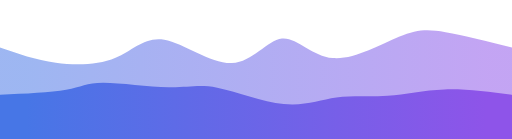
t = 0.00 s
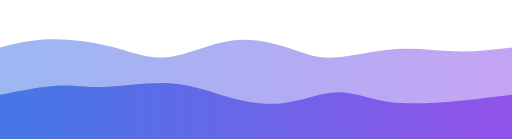
t = 0.75 s
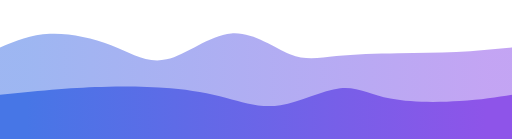
t = 1.25 s
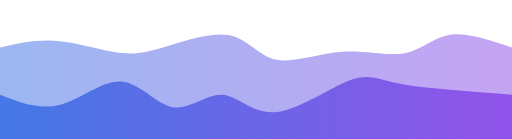
t = 2.00 s
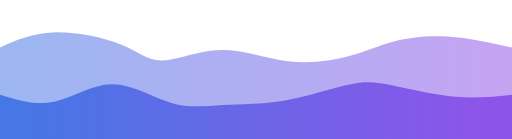
t = 2.75 s
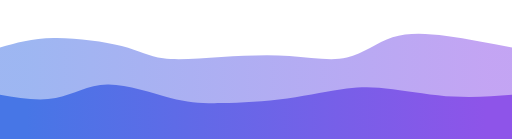
t = 3.25 s

The animated SVG that drew these frames (rendered in a browser with its animation timeline set to each time). Animation: 2 CSS @keyframes rules; one cycle of 4.00 s, repeats indefinitely.

<svg width="100%" height="100%" id="svg" viewBox="0 0 1440 390" xmlns="http://www.w3.org/2000/svg" class="transition duration-300 ease-in-out delay-150"><style>
.path-0{
animation:pathAnim-0 4s;
animation-timing-function: linear;
animation-iteration-count: infinite;
}
@keyframes pathAnim-0{
0%{
d: path("M 0,400 C 0,400 0,133 0,133 C 50.191540263904315,150.48427672955972 100.38308052780863,167.96855345911948 157,176 C 213.61691947219137,184.03144654088052 276.65921815266984,182.6100628930818 325,162 C 373.34078184733016,141.3899371069182 406.98004686151194,101.59119496855345 462,111 C 517.0199531384881,120.40880503144655 593.4205944012825,179.0251572327044 652,177 C 710.5794055987175,174.9748427672956 751.3375755333581,112.30817610062894 793,108 C 834.6624244666419,103.69182389937106 877.2291034652854,157.7421383647799 936,163 C 994.7708965347146,168.2578616352201 1069.7460106055,124.72327044025158 1122,103 C 1174.2539893945,81.27672955974842 1203.7868541127143,81.36477987421384 1253,90 C 1302.2131458872857,98.63522012578616 1371.1065729436427,115.81761006289308 1440,133 C 1440,133 1440,400 1440,400 Z");
}
25%{
d: path("M 0,400 C 0,400 0,133 0,133 C 41.491577259834756,112.74300160315698 82.98315451966951,92.48600320631397 136,88 C 189.0168454803305,83.51399679368603 253.5589591811567,94.79898877790112 311,121 C 368.4410408188433,147.20101122209888 418.7810087557036,188.31804168208163 474,177 C 529.2189912442964,165.68195831791837 589.3170057960291,101.92884449377236 653,92 C 716.6829942039709,82.07115550622764 783.9509680601801,125.96658034282896 829,147 C 874.0490319398199,168.03341965717104 896.8791219632507,166.2048341349118 941,161 C 985.1208780367493,155.7951658650882 1050.5325440868173,147.21408311752373 1113,149 C 1175.4674559131827,150.78591688247627 1234.9907016894806,162.93883339499322 1289,162 C 1343.0092983105194,161.06116660500678 1391.5046491552598,147.03058330250337 1440,133 C 1440,133 1440,400 1440,400 Z");
}
50%{
d: path("M 0,400 C 0,400 0,133 0,133 C 48.81085213959798,121.62256751757307 97.62170427919597,110.24513503514615 153,114 C 208.37829572080403,117.75486496485385 270.32403502281414,136.64202737698852 317,145 C 363.67596497718586,153.35797262301148 395.08215562954746,151.18675545689973 451,135 C 506.91784437045254,118.81324454310027 587.3473424589962,88.6109507954125 642,98 C 696.6526575410038,107.3890492045875 725.5284745344678,156.36944136145024 775,167 C 824.4715254655322,177.63055863854976 894.5387594031322,149.91128375878654 961,145 C 1027.4612405968678,140.08871624121346 1090.316487853003,157.98542360340363 1138,149 C 1185.683512146997,140.01457639659637 1218.1952891848564,104.14702182759895 1266,97 C 1313.8047108151436,89.85297817240105 1376.9023554075718,111.42648908620052 1440,133 C 1440,133 1440,400 1440,400 Z");
}
75%{
d: path("M 0,400 C 0,400 0,133 0,133 C 42.8830681958318,110.07500308299421 85.7661363916636,87.15000616598842 149,83 C 212.2338636083364,78.84999383401158 295.81852262917744,93.47497841904055 348,118 C 400.18147737082256,142.52502158095945 420.95977309162663,176.9500801578493 458,181 C 495.04022690837337,185.0499198421507 548.3423850043162,158.72470094956222 613,154 C 677.6576149956838,149.27529905043778 753.6706868911087,166.15111604390185 821,173 C 888.3293131088913,179.84888395609815 946.9748674312491,176.67083487483043 989,161 C 1031.025132568751,145.32916512516957 1056.4298433838944,117.16554445677643 1098,105 C 1139.5701566161056,92.83445554322357 1197.305759033173,96.66698729806387 1257,104 C 1316.694240966827,111.33301270193613 1378.3471204834136,122.16650635096806 1440,133 C 1440,133 1440,400 1440,400 Z");
}
100%{
d: path("M 0,400 C 0,400 0,133 0,133 C 50.191540263904315,150.48427672955972 100.38308052780863,167.96855345911948 157,176 C 213.61691947219137,184.03144654088052 276.65921815266984,182.6100628930818 325,162 C 373.34078184733016,141.3899371069182 406.98004686151194,101.59119496855345 462,111 C 517.0199531384881,120.40880503144655 593.4205944012825,179.0251572327044 652,177 C 710.5794055987175,174.9748427672956 751.3375755333581,112.30817610062894 793,108 C 834.6624244666419,103.69182389937106 877.2291034652854,157.7421383647799 936,163 C 994.7708965347146,168.2578616352201 1069.7460106055,124.72327044025158 1122,103 C 1174.2539893945,81.27672955974842 1203.7868541127143,81.36477987421384 1253,90 C 1302.2131458872857,98.63522012578616 1371.1065729436427,115.81761006289308 1440,133 C 1440,133 1440,400 1440,400 Z");
}
}</style><defs><linearGradient id="gradient" x1="0%" y1="50%" x2="100%" y2="50%"><stop offset="5%" stop-color="#4776e6"></stop><stop offset="95%" stop-color="#8e54e9"></stop></linearGradient></defs><path d="M 0,400 C 0,400 0,133 0,133 C 50.191540263904315,150.48427672955972 100.38308052780863,167.96855345911948 157,176 C 213.61691947219137,184.03144654088052 276.65921815266984,182.6100628930818 325,162 C 373.34078184733016,141.3899371069182 406.98004686151194,101.59119496855345 462,111 C 517.0199531384881,120.40880503144655 593.4205944012825,179.0251572327044 652,177 C 710.5794055987175,174.9748427672956 751.3375755333581,112.30817610062894 793,108 C 834.6624244666419,103.69182389937106 877.2291034652854,157.7421383647799 936,163 C 994.7708965347146,168.2578616352201 1069.7460106055,124.72327044025158 1122,103 C 1174.2539893945,81.27672955974842 1203.7868541127143,81.36477987421384 1253,90 C 1302.2131458872857,98.63522012578616 1371.1065729436427,115.81761006289308 1440,133 C 1440,133 1440,400 1440,400 Z" stroke="none" stroke-width="0" fill="url(#gradient)" fill-opacity="0.53" class="transition-all duration-300 ease-in-out delay-150 path-0"></path><style>
.path-1{
animation:pathAnim-1 4s;
animation-timing-function: linear;
animation-iteration-count: infinite;
}
@keyframes pathAnim-1{
0%{
d: path("M 0,400 C 0,400 0,266 0,266 C 71.64301393513381,262.84503637933165 143.28602787026762,259.69007275866323 186,252 C 228.71397212973238,244.30992724133677 242.49890245406334,232.08474534467874 290,232 C 337.50109754593666,231.91525465532126 418.7183623134789,243.9709458626218 474,245 C 529.2816376865211,246.0290541373782 558.6276482920213,236.03147120483416 611,246 C 663.3723517079787,255.96852879516584 738.7710445184364,285.90316931804165 798,292 C 857.2289554815636,298.09683068195835 900.2881736342335,280.35585152299916 946,274 C 991.7118263657665,267.64414847700084 1040.0762609446294,272.6734245899618 1090,269 C 1139.9237390553706,265.3265754100382 1191.4067825872487,252.95045011715374 1250,251 C 1308.5932174127513,249.04954988284626 1374.2966087063755,257.5247749414231 1440,266 C 1440,266 1440,400 1440,400 Z");
}
25%{
d: path("M 0,400 C 0,400 0,266 0,266 C 58.18004686151188,251.07505241090146 116.36009372302377,236.15010482180293 162,236 C 207.63990627697623,235.84989517819707 240.73967196941675,250.47463312368976 293,248 C 345.26032803058325,245.52536687631024 416.6812183993094,225.95136268343813 478,230 C 539.3187816006906,234.04863731656187 590.5354544333458,261.7199161425577 641,278 C 691.4645455666542,294.2800838574423 741.1769638673078,299.16897274633124 794,289 C 846.8230361326922,278.83102725366876 902.7566900974226,253.60419287211738 950,254 C 997.2433099025774,254.39580712788262 1035.7962757430016,280.41425576519913 1096,292 C 1156.2037242569984,303.58574423480087 1238.058206930571,300.738784067086 1299,294 C 1359.941793069429,287.261215932914 1399.9708965347145,276.630607966457 1440,266 C 1440,266 1440,400 1440,400 Z");
}
50%{
d: path("M 0,400 C 0,400 0,266 0,266 C 55.972327044025164,287.8219755826859 111.94465408805033,309.6439511653718 170,294 C 228.05534591194967,278.3560488346282 288.19371069182387,225.24617092119868 341,229 C 393.80628930817613,232.75382907880132 439.2805031446542,293.37136514983354 486,301 C 532.7194968553458,308.62863485016646 580.6842767295598,263.26836847946726 625,266 C 669.3157232704402,268.73163152053274 709.9823899371069,319.5551609322975 773,315 C 836.0176100628931,310.4448390677025 921.3861635220126,250.5109877913429 977,228 C 1032.6138364779874,205.4890122086571 1058.4729559748428,220.4008879023308 1104,231 C 1149.5270440251572,241.5991120976692 1214.7220125786164,247.88546059933407 1274,253 C 1333.2779874213836,258.11453940066593 1386.638993710692,262.057269700333 1440,266 C 1440,266 1440,400 1440,400 Z");
}
75%{
d: path("M 0,400 C 0,400 0,266 0,266 C 48.548822296214084,279.35469231717843 97.09764459242817,292.70938463435687 147,283 C 196.90235540757183,273.29061536564313 248.15824392650148,240.5171537797509 306,239 C 363.8417560734985,237.4828462202491 428.2693797015661,267.22200024663954 481,285 C 533.7306202984339,302.77799975336046 574.7642372672341,308.59484523369093 628,304 C 681.2357627327659,299.40515476630907 746.673671229498,284.3986188185966 811,271 C 875.326328770502,257.6013811814034 938.5410778147736,245.8106794919225 985,240 C 1031.4589221852264,234.1893205080775 1061.1620175114072,234.3586632137132 1110,244 C 1158.8379824885928,253.6413367862868 1226.8108521395977,272.7546676532248 1285,278 C 1343.1891478604023,283.2453323467752 1391.594573930201,274.62266617338764 1440,266 C 1440,266 1440,400 1440,400 Z");
}
100%{
d: path("M 0,400 C 0,400 0,266 0,266 C 71.64301393513381,262.84503637933165 143.28602787026762,259.69007275866323 186,252 C 228.71397212973238,244.30992724133677 242.49890245406334,232.08474534467874 290,232 C 337.50109754593666,231.91525465532126 418.7183623134789,243.9709458626218 474,245 C 529.2816376865211,246.0290541373782 558.6276482920213,236.03147120483416 611,246 C 663.3723517079787,255.96852879516584 738.7710445184364,285.90316931804165 798,292 C 857.2289554815636,298.09683068195835 900.2881736342335,280.35585152299916 946,274 C 991.7118263657665,267.64414847700084 1040.0762609446294,272.6734245899618 1090,269 C 1139.9237390553706,265.3265754100382 1191.4067825872487,252.95045011715374 1250,251 C 1308.5932174127513,249.04954988284626 1374.2966087063755,257.5247749414231 1440,266 C 1440,266 1440,400 1440,400 Z");
}
}</style><defs><linearGradient id="gradient" x1="0%" y1="50%" x2="100%" y2="50%"><stop offset="5%" stop-color="#4776e6"></stop><stop offset="95%" stop-color="#8e54e9"></stop></linearGradient></defs><path d="M 0,400 C 0,400 0,266 0,266 C 71.64301393513381,262.84503637933165 143.28602787026762,259.69007275866323 186,252 C 228.71397212973238,244.30992724133677 242.49890245406334,232.08474534467874 290,232 C 337.50109754593666,231.91525465532126 418.7183623134789,243.9709458626218 474,245 C 529.2816376865211,246.0290541373782 558.6276482920213,236.03147120483416 611,246 C 663.3723517079787,255.96852879516584 738.7710445184364,285.90316931804165 798,292 C 857.2289554815636,298.09683068195835 900.2881736342335,280.35585152299916 946,274 C 991.7118263657665,267.64414847700084 1040.0762609446294,272.6734245899618 1090,269 C 1139.9237390553706,265.3265754100382 1191.4067825872487,252.95045011715374 1250,251 C 1308.5932174127513,249.04954988284626 1374.2966087063755,257.5247749414231 1440,266 C 1440,266 1440,400 1440,400 Z" stroke="none" stroke-width="0" fill="url(#gradient)" fill-opacity="1" class="transition-all duration-300 ease-in-out delay-150 path-1"></path></svg>
